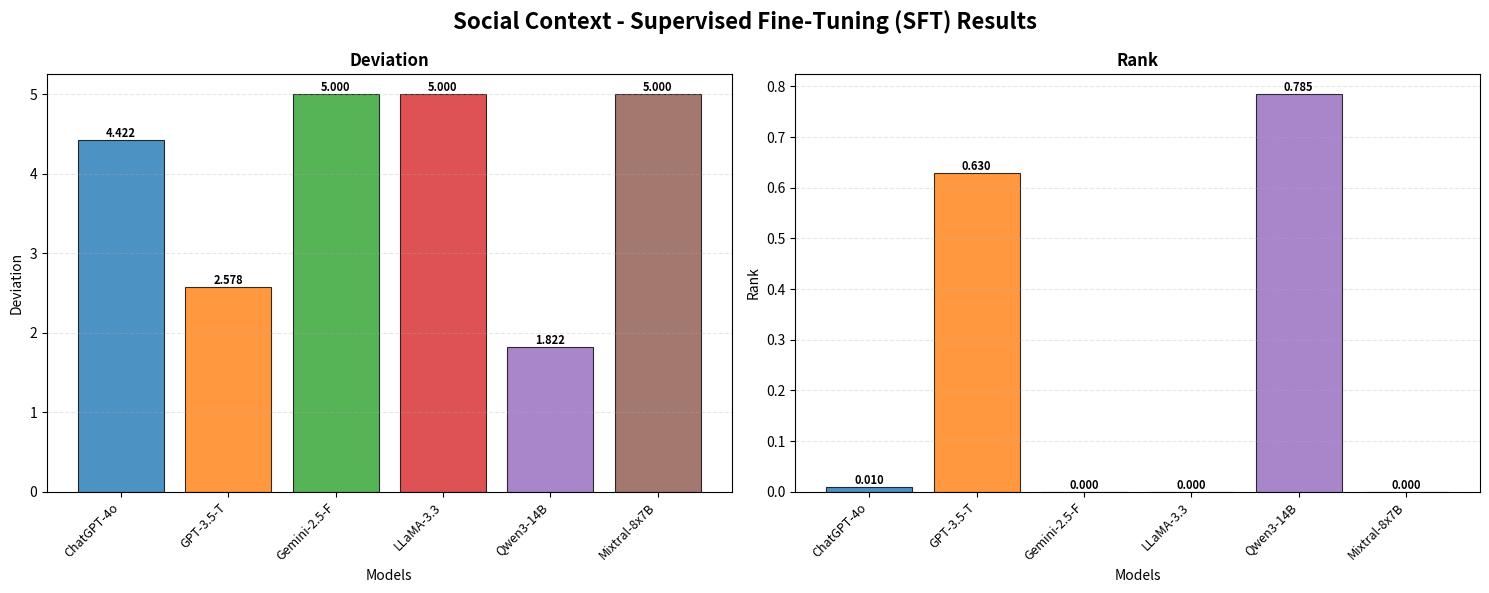

Python code for this plot:
import matplotlib.pyplot as plt
import pandas as pd
import numpy as np

models = [
    "ChatGPT-4o",
    "GPT-3.5-T", 
    "Gemini-2.5-F",
    "LLaMA-3.3",
    "Qwen3-14B",
    "Mixtral-8x7B",
]

# SFT (Supervised Fine-Tuning) Data
sft_data = {
    "Non-Atomic Congestion": {
        "RHA": [0.149, 0.342, 0.394, 0.391, 0.454, 0.580],
        "MIR": [0.822, 0.659, 0.427, 0.410, 0.451, 0.528],
        "DSR": [0.992, 0.982, 0.979, 0.981, 0.974, 0.974],
    },
    "Social Context": {
        "Deviation": [4.422, 2.578, 5.000, 5.000, 1.822, 5.000],
        "Rank": [0.010, 0.630, 0.000, 0.000, 0.785, 0.000],
    },
    "Dictator Game": {
        "Util. Gain": [1.239, 1.152, 0.441, -0.606, -0.074, 1.417],
        "Warm-Glow": [69.047, 49.570, 43.443, 46.404, 43.304, 45.637],
    },
    "Atomic Congestion": {
        "Social Welfare": [-5.567, -5.333, -192.503, -3.600, -6.667, -3.267],
        "SVO Angle": [-2.399, -2.314, 0.000, 0.000, -2.374, 0.000],
    },
    "Cost Sharing": {
        "NCC": [1.057, 1.057, 1.056, 1.057, 1.058, 1.053],
        "FS Index": [0.065, 0.065, 0.069, 0.067, 0.067, 0.063],
    },
    "Prisoner's Dilemma": {
        "Cooperation Freq.": [0.728, 0.344, 0.248, 0.228, 0.400, 0.876],
        "Avg. Payoff": [0.434, 0.657, 0.573, 0.447, 0.500, 0.370],
        "MCS": [0.862, 0.716, 0.569, 0.618, 0.670, 0.920],
    },
    "Hedonic Game": {
        "Altruism Score": [0.036, 0.155, 0.065, 0.024, 0.125, 0.125]
    },
    "Coalition Game": {
        "Altruism Score": [0.962, 0.948, 0.9158, 0.943, 0.841, 0.856]
    },
}

# Color palette for models
colors = ['#1f77b4', '#ff7f0e', '#2ca02c', '#d62728', '#9467bd', '#8c564b']
model_colors = dict(zip(models, colors))

def plot_game_bar_chart(game_name: str, normalize: bool = False, save_fig: bool = True):
    """
    Create multiple bar charts in one figure for all metrics in the chosen game.
    
    Parameters
    ----------
    game_name : str
        Name of the game (must be a key in sft_data).
    normalize : bool, optional
        If True, scales each metric's values between 0 and 1
        to highlight relative differences (useful when ranges differ a lot).
    save_fig : bool, optional
        If True, saves the figure as PNG file.
    """
    if game_name not in sft_data:
        raise ValueError(f"Game '{game_name}' not found. Choose from: {list(sft_data.keys())}")
    
    game_data = sft_data[game_name]
    metrics = list(game_data.keys())
    num_metrics = len(metrics)
    
    # Determine subplot layout
    if num_metrics == 1:
        rows, cols = 1, 1
        figsize = (10, 6)
    elif num_metrics == 2:
        rows, cols = 1, 2
        figsize = (15, 6)
    elif num_metrics == 3:
        rows, cols = 1, 3
        figsize = (18, 6)
    else:
        rows = (num_metrics + 2) // 3  # Ceiling division
        cols = 3
        figsize = (18, 6 * rows)
    
    fig, axes = plt.subplots(rows, cols, figsize=figsize)
    fig.suptitle(f'{game_name} - Supervised Fine-Tuning (SFT) Results', fontsize=16, fontweight='bold')
    
    # Handle single subplot case
    if num_metrics == 1:
        axes = [axes]
    elif rows == 1:
        axes = axes if isinstance(axes, (list, np.ndarray)) else [axes]
    else:
        axes = axes.flatten()
    
    for idx, metric in enumerate(metrics):
        ax = axes[idx]
        values = game_data[metric]
        
        if normalize:
            # Scale between 0 and 1 for visibility
            vals = np.array(values)
            vals = (vals - vals.min()) / (vals.max() - vals.min() + 1e-9)
        else:
            vals = values
        
        # Create bars with different colors for each model
        bars = ax.bar(range(len(models)), vals, 
                     color=[model_colors[model] for model in models],
                     edgecolor='black', linewidth=0.8, alpha=0.8)
        
        ax.set_title(f'{metric}', fontsize=12, fontweight='bold')
        ax.set_xlabel('Models', fontsize=10)
        ax.set_ylabel(metric + (" (normalized)" if normalize else ""), fontsize=10)
        ax.grid(axis='y', linestyle='--', alpha=0.3)
        
        # Set x-axis labels
        ax.set_xticks(range(len(models)))
        ax.set_xticklabels(models, rotation=45, ha='right', fontsize=9)
        
        # Annotate each bar with actual value
        for i, (bar, actual) in enumerate(zip(bars, values)):
            height = bar.get_height()
            ax.text(bar.get_x() + bar.get_width()/2, height,
                   f'{actual:.3f}', ha='center', 
                   va='bottom' if height >= 0 else 'top', 
                   fontsize=8, fontweight='bold')
    
    # Hide empty subplots if any
    for idx in range(num_metrics, len(axes)):
        axes[idx].set_visible(False)
    
    plt.tight_layout()
    
    if save_fig:
        filename = f"{game_name.replace(' ', '_').replace(chr(39), '').lower()}_sft.png"
        plt.savefig(filename, dpi=300, bbox_inches='tight')
        print(f"Saved: {filename}")
    
    plt.show()

def plot_all_games(normalize: bool = False, save_figs: bool = True):
    """
    Create bar charts for all games at once.
    
    Parameters
    ----------
    normalize : bool, optional
        If True, scales each metric's values between 0 and 1.
    save_figs : bool, optional
        If True, saves each figure as PNG file.
    """
    for game_name in sft_data.keys():
        print(f"\nCreating bar chart for: {game_name}")
        plot_game_bar_chart(game_name, normalize=normalize, save_fig=save_figs)

def create_summary_comparison():
    """
    Create a comprehensive comparison showing key metrics across all games.
    """
    # Select one key metric from each game for overview
    key_metrics = {
        "Non-Atomic Congestion": "RHA",
        "Social Context": "Rank", 
        "Dictator Game": "Warm-Glow",
        "Atomic Congestion": "Social Welfare",
        "Cost Sharing": "NCC",
        "Prisoner's Dilemma": "Cooperation Freq.",
        "Hedonic Game": "Altruism Score",
        "Coalition Game": "Altruism Score"
    }
    
    fig, axes = plt.subplots(2, 4, figsize=(20, 12))
    fig.suptitle('Key Metrics Summary - Supervised Fine-Tuning (SFT) Results', fontsize=18, fontweight='bold')
    
    axes = axes.flatten()
    
    for idx, (game, metric) in enumerate(key_metrics.items()):
        ax = axes[idx]
        values = sft_data[game][metric]
        
        bars = ax.bar(range(len(models)), values,
                     color=[model_colors[model] for model in models],
                     edgecolor='black', linewidth=0.8, alpha=0.8)
        
        ax.set_title(f'{game}\n{metric}', fontsize=11, fontweight='bold')
        ax.set_xlabel('Models', fontsize=9)
        ax.set_ylabel('Value', fontsize=9)
        ax.grid(axis='y', linestyle='--', alpha=0.3)
        
        ax.set_xticks(range(len(models)))
        ax.set_xticklabels(models, rotation=45, ha='right', fontsize=8)
        
        # Annotate bars
        for bar, actual in zip(bars, values):
            height = bar.get_height()
            ax.text(bar.get_x() + bar.get_width()/2, height,
                   f'{actual:.3f}', ha='center',
                   va='bottom' if height >= 0 else 'top',
                   fontsize=7, fontweight='bold')
    
    plt.tight_layout()
    plt.savefig('sft_summary.png', dpi=300, bbox_inches='tight')
    print("Saved: sft_summary.png")
    plt.show()

def create_altruism_focused_chart():
    """
    Create a focused chart on altruism-related metrics.
    """
    altruism_metrics = {
        "Prisoner's Dilemma - Cooperation": sft_data["Prisoner's Dilemma"]["Cooperation Freq."],
        "Hedonic Game - Altruism": sft_data["Hedonic Game"]["Altruism Score"],
        "Coalition Game - Altruism": sft_data["Coalition Game"]["Altruism Score"],
        "Dictator Game - Util. Gain": sft_data["Dictator Game"]["Util. Gain"]
    }
    
    fig, axes = plt.subplots(2, 2, figsize=(16, 10))
    fig.suptitle('Altruism-Focused Metrics - Supervised Fine-Tuning (SFT) Results', fontsize=16, fontweight='bold')
    
    axes = axes.flatten()
    
    for idx, (metric_name, values) in enumerate(altruism_metrics.items()):
        ax = axes[idx]
        
        bars = ax.bar(range(len(models)), values,
                     color=[model_colors[model] for model in models],
                     edgecolor='black', linewidth=0.8, alpha=0.8)
        
        ax.set_title(f'{metric_name}', fontsize=12, fontweight='bold')
        ax.set_xlabel('Models', fontsize=10)
        ax.set_ylabel('Value', fontsize=10)
        ax.grid(axis='y', linestyle='--', alpha=0.3)
        
        ax.set_xticks(range(len(models)))
        ax.set_xticklabels(models, rotation=45, ha='right', fontsize=9)
        
        # Annotate bars
        for bar, actual in zip(bars, values):
            height = bar.get_height()
            ax.text(bar.get_x() + bar.get_width()/2, height,
                   f'{actual:.3f}', ha='center',
                   va='bottom' if height >= 0 else 'top',
                   fontsize=9, fontweight='bold')
    
    plt.tight_layout()
    plt.savefig('altruism_focused_sft.png', dpi=300, bbox_inches='tight')
    print("Saved: altruism_focused_sft.png")
    plt.show()

def create_extreme_values_analysis():
    """
    Create a special analysis highlighting extreme or notable values in SFT results.
    """
    # Notable observations from the data
    extreme_cases = {
        "Atomic Congestion - Social Welfare": {
            "values": sft_data["Atomic Congestion"]["Social Welfare"],
            "note": "Gemini-2.5-F shows extreme negative value (-192.503)"
        },
        "Social Context - Rank": {
            "values": sft_data["Social Context"]["Rank"],
            "note": "Several models show 0.000 rank values"
        },
        "Prisoner's Dilemma - Cooperation": {
            "values": sft_data["Prisoner's Dilemma"]["Cooperation Freq."],
            "note": "Wide variation: Mixtral-8x7B highest (0.876), LLaMA-3.3 lowest (0.228)"
        },
        "Coalition Game - Altruism": {
            "values": sft_data["Coalition Game"]["Altruism Score"],
            "note": "Generally high altruism scores across all models"
        }
    }
    
    fig, axes = plt.subplots(2, 2, figsize=(16, 10))
    fig.suptitle('Notable Patterns in SFT Results - Extreme Values Analysis', fontsize=16, fontweight='bold')
    
    axes = axes.flatten()
    
    for idx, (metric_name, data) in enumerate(extreme_cases.items()):
        ax = axes[idx]
        values = data["values"]
        
        bars = ax.bar(range(len(models)), values,
                     color=[model_colors[model] for model in models],
                     edgecolor='black', linewidth=0.8, alpha=0.8)
        
        ax.set_title(f'{metric_name}', fontsize=12, fontweight='bold')
        ax.set_xlabel('Models', fontsize=10)
        ax.set_ylabel('Value', fontsize=10)
        ax.grid(axis='y', linestyle='--', alpha=0.3)
        
        ax.set_xticks(range(len(models)))
        ax.set_xticklabels(models, rotation=45, ha='right', fontsize=9)
        
        # Annotate bars
        for bar, actual in zip(bars, values):
            height = bar.get_height()
            ax.text(bar.get_x() + bar.get_width()/2, height,
                   f'{actual:.3f}', ha='center',
                   va='bottom' if height >= 0 else 'top',
                   fontsize=8, fontweight='bold')
        
        # Add note as subtitle
        ax.text(0.5, -0.15, data["note"], transform=ax.transAxes, ha='center', 
               fontsize=8, style='italic', wrap=True)
    
    plt.tight_layout()
    plt.savefig('sft_extreme_values_analysis.png', dpi=300, bbox_inches='tight')
    print("Saved: sft_extreme_values_analysis.png")
    plt.show()

if __name__ == "__main__":
    print("Creating Supervised Fine-Tuning (SFT) bar charts...")
    
    plot_game_bar_chart("Social Context")
    
    print("\nDone! Check the generated PNG files.")
